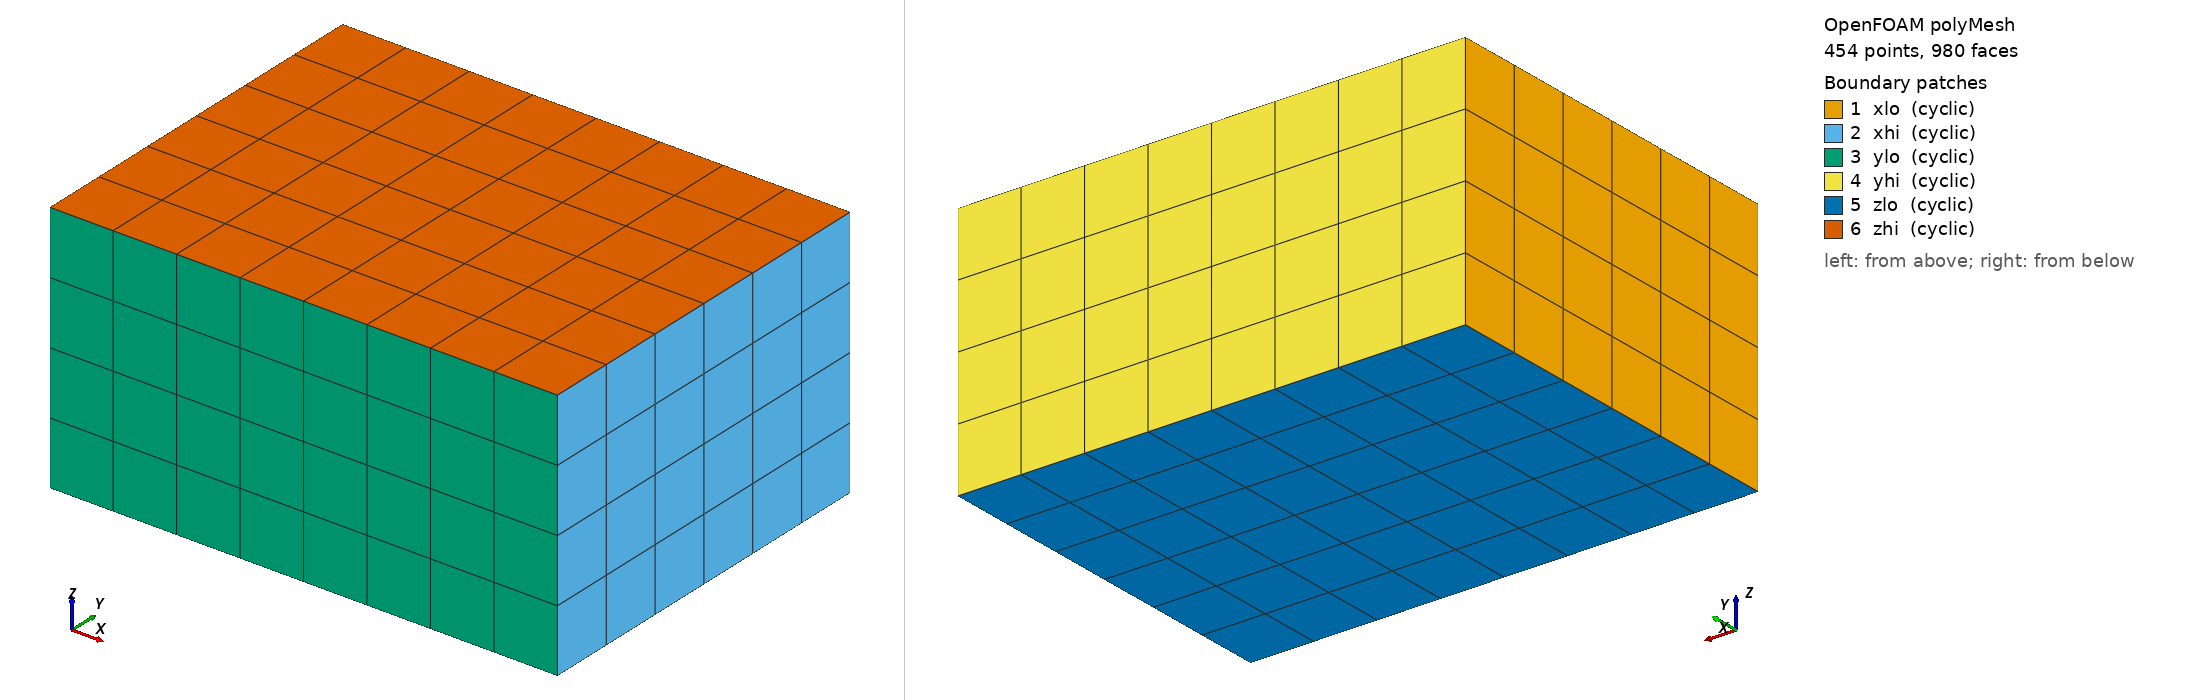

OpenFOAM case: the committed polyMesh, 454 points, 980 faces. Boundary patches (legend numbers): 1 xlo (cyclic), 2 xhi (cyclic), 3 ylo (cyclic), 4 yhi (cyclic), 5 zlo (cyclic), 6 zhi (cyclic). Left view from above one corner, right view from below the opposite corner. Boundary conditions: 0 field file(s) under 0/; 0 of 6 drawn patches have an entry in a shipped field file.

=== constant/polyMesh/boundary ===
/*--------------------------------*- C++ -*----------------------------------*\
| =========                 |                                                 |
| \\      /  F ield         | OpenFOAM: The Open Source CFD Toolbox           |
|  \\    /   O peration     | Version:  2606                                  |
|   \\  /    A nd           | Website:  www.openfoam.com                      |
|    \\/     M anipulation  |                                                 |
\*---------------------------------------------------------------------------*/
FoamFile
{
    version     2.0;
    format      ascii;
    arch        "LSB;label=32;scalar=64";
    class       polyBoundaryMesh;
    location    "constant/polyMesh";
    object      boundary;
}
// * * * * * * * * * * * * * * * * * * * * * * * * * * * * * * * * * * * * * //

6
(
    xlo
    {
        type            cyclic;
        inGroups        1(cyclic);
        nFaces          24;
        startFace       772;
        matchTolerance  0.0001;
        transform       translational;
        neighbourPatch  xhi;
        separationVector (1 0 0);
    }
    xhi
    {
        type            cyclic;
        inGroups        1(cyclic);
        nFaces          24;
        startFace       796;
        matchTolerance  0.0001;
        transform       translational;
        neighbourPatch  xlo;
        separationVector (-1 0 0);
    }
    ylo
    {
        type            cyclic;
        inGroups        1(cyclic);
        nFaces          32;
        startFace       820;
        matchTolerance  0.0001;
        transform       translational;
        neighbourPatch  yhi;
        separationVector (0 0.75 0);
    }
    yhi
    {
        type            cyclic;
        inGroups        1(cyclic);
        nFaces          32;
        startFace       852;
        matchTolerance  0.0001;
        transform       translational;
        neighbourPatch  ylo;
        separationVector (0 -0.75 0);
    }
    zlo
    {
        type            cyclic;
        inGroups        1(cyclic);
        nFaces          48;
        startFace       884;
        matchTolerance  0.0001;
        transform       translational;
        neighbourPatch  zhi;
        separationVector (0 0 0.5);
    }
    zhi
    {
        type            cyclic;
        inGroups        1(cyclic);
        nFaces          48;
        startFace       932;
        matchTolerance  0.0001;
        transform       translational;
        neighbourPatch  zlo;
        separationVector (0 0 -0.5);
    }
)

// ************************************************************************* //


Also in the case, not shown: constant/polyMesh/faces (numeric list); constant/polyMesh/neighbour (numeric list); constant/polyMesh/owner (numeric list); constant/polyMesh/points (numeric list).
